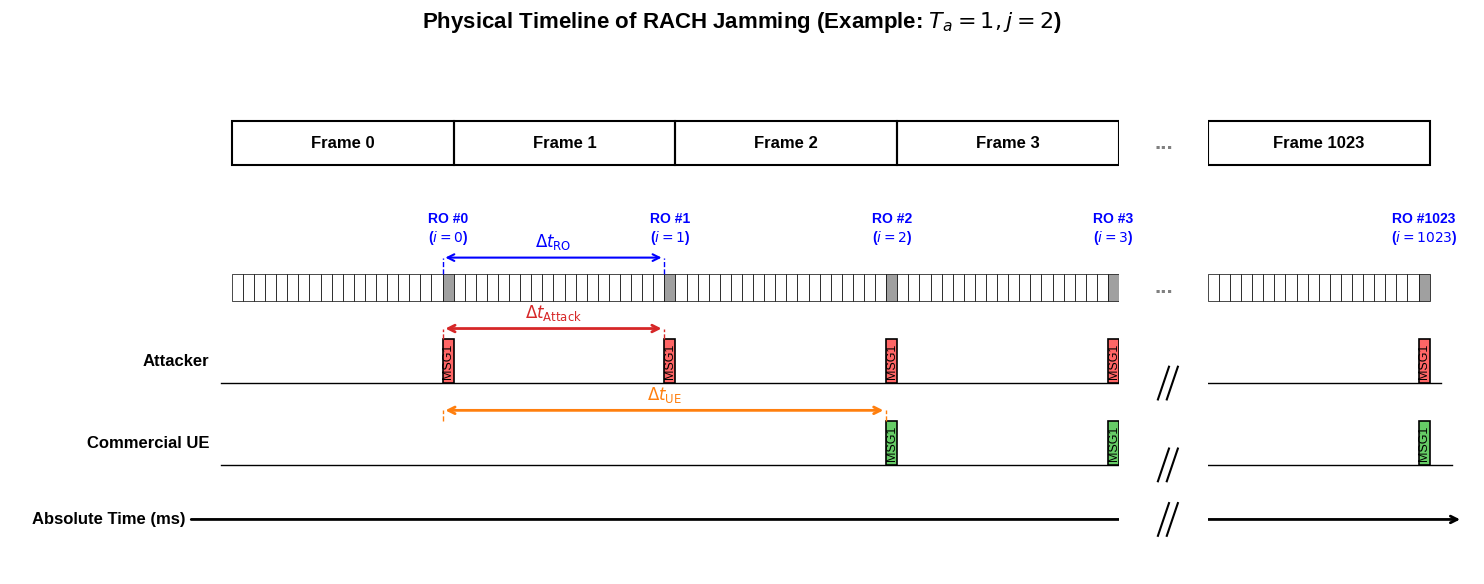

The script that saved this image:
import matplotlib.pyplot as plt
import matplotlib.patches as patches
import numpy as np

# 設置字體與樣式
plt.rcParams['font.family'] = 'sans-serif'
plt.rcParams['font.sans-serif'] = ['Arial', 'Liberation Sans']
plt.rcParams['font.size'] = 12

# --- 參數設定 ---
slots_per_frame = 20  
display_frames = [0, 1, 2, 3, 1023]  # 加入 1023 做縮時圖
ro_offset = 19  
N = 1  # RO 週期為 N 個 Frame

Ta = 1  
j = 2   

fig, ax = plt.subplots(figsize=(15, 6))

gap_logical_start = 4 * slots_per_frame  
gap_logical_end = 1023 * slots_per_frame  
gap_visual_width = 8
gap_visual_start = gap_logical_start
gap_visual_end = gap_visual_start + gap_visual_width

def get_visual_x(logical_x):
    if logical_x <= gap_logical_start:
        return logical_x
    elif logical_x >= gap_logical_end:
        return logical_x - gap_logical_end + gap_visual_end
    else:
        return gap_visual_start + gap_visual_width / 2

# ==========================================
# 1. 繪製最上層：Frame 與 Slot 結構 (物理時間)
# ==========================================
y_frame = 5.5
y_slot = 3.0

ro_positions_logical = []

for f in display_frames:
    logical_start = f * slots_per_frame
    visual_start = get_visual_x(logical_start)
    
    # Draw Frame box
    ax.add_patch(patches.Rectangle((visual_start, y_frame), slots_per_frame, 0.8, fill=False, edgecolor='black', lw=1.5))
    ax.text(visual_start + slots_per_frame/2, y_frame + 0.4, f'Frame {f}', ha='center', va='center', fontweight='bold')
    
    # Draw Slots for this frame
    for s_in_frame in range(slots_per_frame):
        logical_s = logical_start + s_in_frame
        visual_s = get_visual_x(logical_s)
        
        is_ro = (s_in_frame == ro_offset) and (f % N == 0)
        facecolor = '#a0a0a0' if is_ro else 'white'
        ax.add_patch(patches.Rectangle((visual_s, y_slot), 1, 0.5, facecolor=facecolor, edgecolor='black', lw=0.5))
        
        if is_ro:
            i_index = f // N
            ro_positions_logical.append((i_index, logical_s))
            ax.text(visual_s + 0.5, y_slot + 1.0, f'RO #{i_index}\n($i={i_index}$)', 
                    ha='center', va='bottom', color='blue', fontweight='bold', fontsize=10)

ro_logical_dict = {i: log_s for i, log_s in ro_positions_logical}

# RO Interval annotation (between RO#0 and RO#1)
if 0 in ro_logical_dict and 1 in ro_logical_dict:
    pos_start = get_visual_x(ro_logical_dict[0])
    pos_end = get_visual_x(ro_logical_dict[1])
    ax.annotate('', xy=(pos_start, y_slot+0.8), xytext=(pos_end, y_slot+0.8),
                arrowprops=dict(arrowstyle='<->', color='blue', lw=1.5))
    # 將標籤文字依要求調整為 N 個 Frame
    ax.text((pos_start + pos_end)/2, y_slot+0.9, r'$\Delta t_{\mathrm{RO}}$', 
            ha='center', va='bottom', color='blue')
    ax.plot([pos_start, pos_start], [y_slot+0.5, y_slot+0.8], ls='--', color='blue', lw=1)
    ax.plot([pos_end, pos_end], [y_slot+0.5, y_slot+0.8], ls='--', color='blue', lw=1)

# ==========================================
# 計算最大座標
# ==========================================
max_logical = max(display_frames) * slots_per_frame + slots_per_frame
max_visual = get_visual_x(max_logical)

# ==========================================
# 2. 繪製 Attacker 排程 
# ==========================================
y_atk = 1.5
ax.plot([-1, max_visual + 1], [y_atk, y_atk], color='black', lw=1, zorder=1)
ax.text(-2, y_atk+0.4, 'Attacker', ha='right', va='center', fontweight='bold', fontsize=12)

atk_indices = [i for i in ro_logical_dict.keys() if i % Ta == 0]
for i in atk_indices:
    log_s = ro_logical_dict[i]
    vis_s = get_visual_x(log_s)
    ax.add_patch(patches.Rectangle((vis_s, y_atk), 1, 0.8, facecolor='#ff6666', edgecolor='black', lw=1.2))
    ax.text(vis_s + 0.5, y_atk + 0.4, 'MSG1', ha='center', va='center', fontsize=9, rotation=90)

if len(atk_indices) >= 2:
    idx0, idx1 = atk_indices[0], atk_indices[1]
    pos1 = get_visual_x(ro_logical_dict[idx0])
    pos2 = get_visual_x(ro_logical_dict[idx1])
    ax.annotate('', xy=(pos1, y_atk+1.0), xytext=(pos2, y_atk+1.0),
                arrowprops=dict(arrowstyle='<->', color='#d62728', lw=2))
    ax.text((pos1+pos2)/2, y_atk+1.1, r'$\Delta t_{\mathrm{Attack}}$', ha='center', va='bottom', color='#d62728', fontweight='bold')
    ax.plot([pos1, pos1], [y_atk+0.8, y_atk+1.0], ls='--', color='#d62728', lw=1)
    ax.plot([pos2, pos2], [y_atk+0.8, y_atk+1.0], ls='--', color='#d62728', lw=1)

# ==========================================
# 3. 繪製 UE 排程 
# ==========================================
y_ue = 0.0
ax.plot([-1, max_visual + 2], [y_ue, y_ue], color='black', lw=1, zorder=1)
ax.text(-2, y_ue+0.4, 'Commercial UE', ha='right', va='center', fontweight='bold', fontsize=12)

ue_indices = [i for i in ro_logical_dict.keys() if i >= j]
for i in ue_indices:
    log_s = ro_logical_dict[i]
    vis_s = get_visual_x(log_s)
    facecolor = '#66cc66' if i == j else '#ffcc66'  # 區分首發跟後續？依舊統一用綠色即可
    ax.add_patch(patches.Rectangle((vis_s, y_ue), 1, 0.8, facecolor='#66cc66', edgecolor='black', lw=1.2))
    ax.text(vis_s + 0.5, y_ue + 0.4, 'MSG1', ha='center', va='center', fontsize=9, rotation=90)

if 0 in ro_logical_dict and j in ro_logical_dict:
    pos0 = get_visual_x(ro_logical_dict[0])
    pos_j = get_visual_x(ro_logical_dict[j])
    ax.annotate('', xy=(pos0, y_ue+1.0), xytext=(pos_j, y_ue+1.0),
                arrowprops=dict(arrowstyle='<->', color='#ff7f0e', lw=2))
    ax.text((pos0+pos_j)/2, y_ue+1.1, r'$\Delta t_{\mathrm{UE}}$', ha='center', va='bottom', color='#ff7f0e', fontweight='bold')
    ax.plot([pos0, pos0], [y_ue+0.8, y_ue+1.0], ls='--', color='#ff7f0e', lw=1)
    ax.plot([pos_j, pos_j], [y_ue+0.8, y_ue+1.0], ls='--', color='#ff7f0e', lw=1)

# ==========================================
# 縮時斷裂符號 (Break Lines)
# ==========================================
cx = gap_visual_start + gap_visual_width / 2

y_time = -1.0

# 用白色塊遮住背後穿過的實線
ax.add_patch(patches.Rectangle((gap_visual_start, -2.0), gap_visual_width, 9.5, facecolor='white', edgecolor='none', zorder=2))

# 統一在各個有方塊的層級放上省略號 ... 以保持視覺一致性
for text_y in [y_frame + 0.4, y_slot + 0.25]:
    ax.text(cx, text_y, '...', ha='center', va='center', fontweight='bold', color='gray', fontsize=16, zorder=3)

# 在跨越斷層的連續線上繪製平行的雙斜線 (//) 表示斷開
for level in [y_ue, y_atk, y_time]:
    h = 0.3
    d = 0.5
    ax.plot([cx - d, cx + d], [level - h, level + h], color='black', lw=1.5, zorder=3)
    ax.plot([cx - d + 0.8, cx + d + 0.8], [level - h, level + h], color='black', lw=1.5, zorder=3)

# ==========================================
# 4. 圖表美化
# ==========================================
ax.set_xlim(-20, max_visual + 4)
ax.set_ylim(-2.0, 7.5)

# 繪製絕對時間軸的箭頭，將 zorder 設為 1 讓它可以被白色遮罩遮斷
ax.annotate('Absolute Time (ms)', xy=(max_visual + 3, y_time), xytext=(-18, y_time),
            arrowprops=dict(arrowstyle='->', color='black', lw=2), va='center', fontweight='bold', zorder=1)

ax.axis('off')
plt.title(f'Physical Timeline of RACH Jamming (Example: $T_a={Ta}, j={j}$)', fontweight='bold', pad=20, fontsize=16)

plt.tight_layout()
plt.savefig('RO-draw2_corrected.png', dpi=300)
plt.show()
